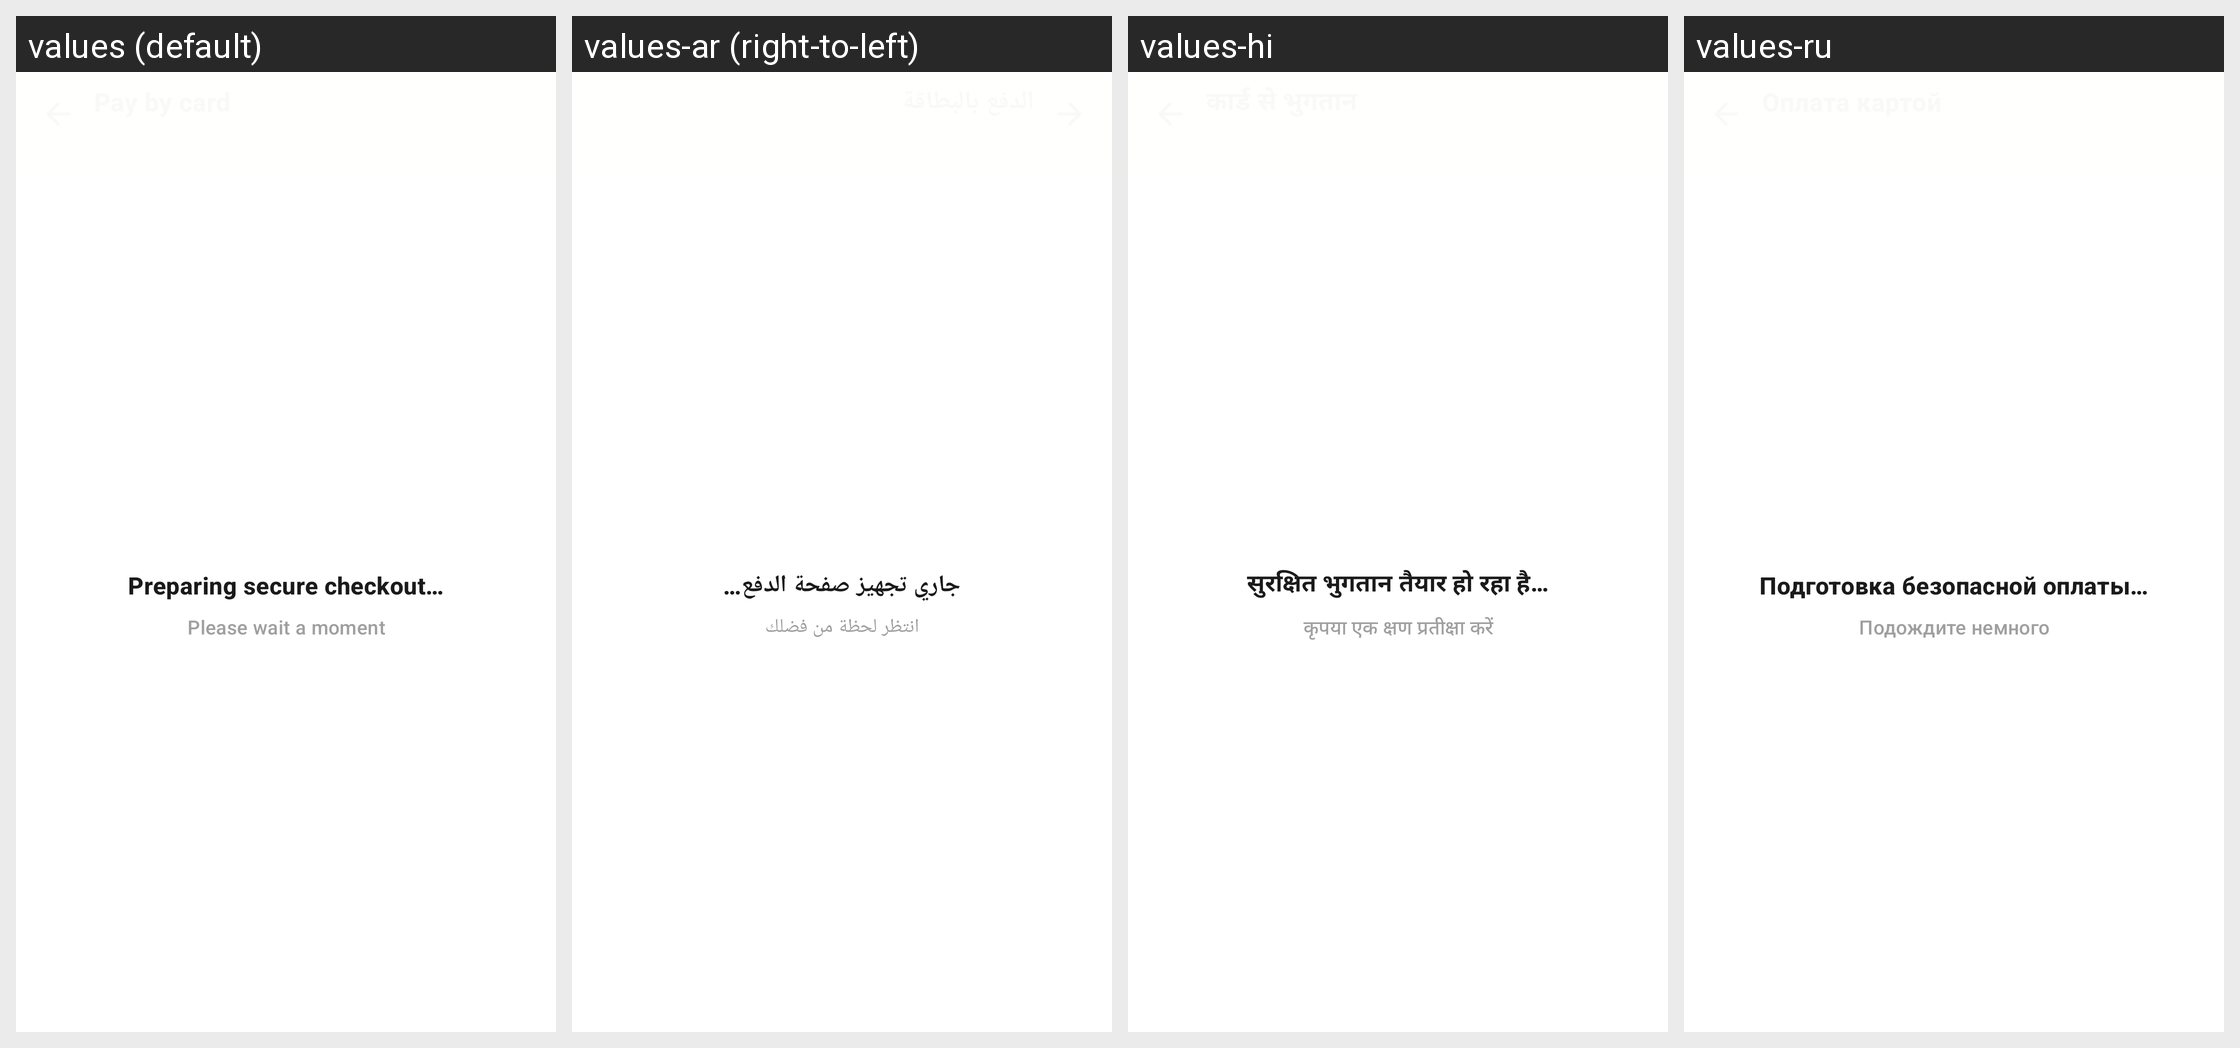

Strings drawn on this Android screen and how each of the app's shown locales translates them:
Android screen res/layout/activity_card_checkout.xml rendered under 4 locales, left to right: values (default), values-ar (right-to-left), values-hi, values-ru. Device: Nexus 5 (rendered at 1080×1920; each locale shown at half size, 540×960, under a caption strip naming it); theme Theme.AuraLive.
Other locales in the repository, not shown: values-de, values-es, values-fr, values-in, values-pt-rBR, values-tr, values-ur, values-zh-rCN.
Strings drawn on this screen, with the default value and each locale's value (text and hints the layout hard-codes, and strings that could not be matched under every locale, appear in the picture but are not listed):

card_checkout_preparing
  values: Preparing secure checkout…
  values-ar: جاري تجهيز صفحة الدفع…
  values-hi: सुरक्षित भुगतान तैयार हो रहा है…
  values-ru: Подготовка безопасной оплаты…

card_checkout_preparing_hint
  values: Please wait a moment
  values-ar: انتظر لحظة من فضلك
  values-hi: कृपया एक क्षण प्रतीक्षा करें
  values-ru: Подождите немного
